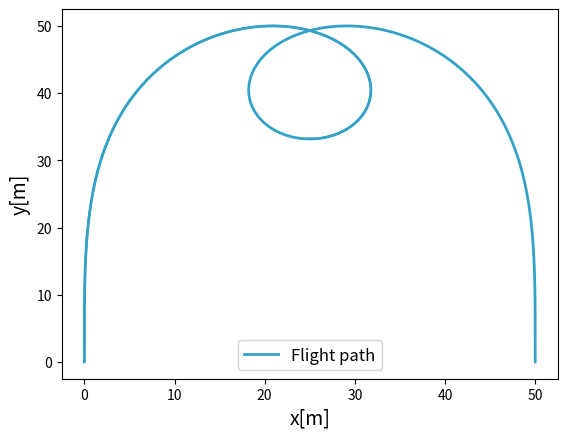

Generate this figure with matplotlib:
import numpy as np
import matplotlib.pyplot as plt

### inputs ###
roll_rate2_init = 1
droll_rate2 = 0.1
accuracy = 0.1

#TODO: Propulsion influence 

def fun(roll_rate2):
    m = 7.68 #kg
    g = 9.81 #m/s2
    V = 15.1 #m/s
    dt = 0.001 #s
    t = 0
    nTurnsTotal = 2
    #vectors
    x = [0] #initialise global position vectors
    y = [0] #initialise global position vectors
    phis = [0] #deg
    time = [0]
    Rs = [0] #m
    global_yaw_angle = 0
    gs = [0] 
    roll_rates = [0]
    Vs = [V]
    phi = 0
    roll_rate = 0
    t = 0
    while global_yaw_angle < 2*np.pi*(nTurnsTotal-1) - np.pi/2:
        t += dt
        roll_rate += roll_rate2 * dt
        phi += roll_rate* dt
        a_centripetal = np.tan(np.deg2rad(phi)) * m * g
        
        load = np.sqrt(np.arctan(phi+1))
        Vcurrent = np.sqrt(load)* V

        R = Vcurrent**2/a_centripetal
        
        d_circle_angle = Vcurrent/R *dt

        x_n = x[-1] + R * np.cos(global_yaw_angle) - R * (np.cos(global_yaw_angle+d_circle_angle))
        y_n = y[-1] - R * np.sin (global_yaw_angle) + R * (np.sin(global_yaw_angle+d_circle_angle))


        x.append(x_n)
        y.append(y_n)
        time.append(t)
        phis.append(phi)
        Rs.append(R)
        global_yaw_angle += d_circle_angle
        gs.append(global_yaw_angle)
        roll_rates.append(roll_rate)
        Vs.append(Vcurrent)
    
    return time, x, y, phis, roll_rates, Vs

x = [20]

while np.abs(x[-1] - 25) > accuracy:
    roll_rate2_init += (x[-1]-25)/10
    time, x,y,phis, roll_rates, Vs = fun(roll_rate2_init)

max_load = np.sqrt(np.arctan(max(phis))+1)
print(max_load, max(phis))

print ('max load factor:', max_load, '\nmax angle:', max(phis), '\nmax roll rate:', max(roll_rates),'\nRoll acceleration', roll_rate2_init)
plt.plot (x,y)
plt.show()
print(roll_rate2_init)
print(np.deg2rad(max(roll_rates)))

#final results

from matplotlib import cycler
colors = cycler('color',
                ['#165baa', '#d382ec', '#34a1c7',
                 '#f765a3', '#0b1354', '#ffa4b6',
                 '#f2e2aa', '#f9d1d1'])
plt.rc('axes', facecolor='#E9E9E9', edgecolor='none',
       axisbelow=True, grid=True, prop_cycle=colors)
plt.rc('grid', color='w', linestyle='solid')
plt.rc('xtick', direction='out', color='gray')
plt.rc('ytick', direction='out', color='gray')
plt.rc('patch', edgecolor='#E6E6E6')
plt.rc('lines', linewidth=2)
           
plt.plot (x,y, color = '#34A1C7')
plt.plot ([50-xs for xs in x],y, color = '#34A1C7', label = 'Flight path')


plt.legend(facecolor="white", fontsize='12')
plt.xlabel('x[m]', fontsize='14')
plt.ylabel('y[m]', fontsize='14')
           
plt.show()